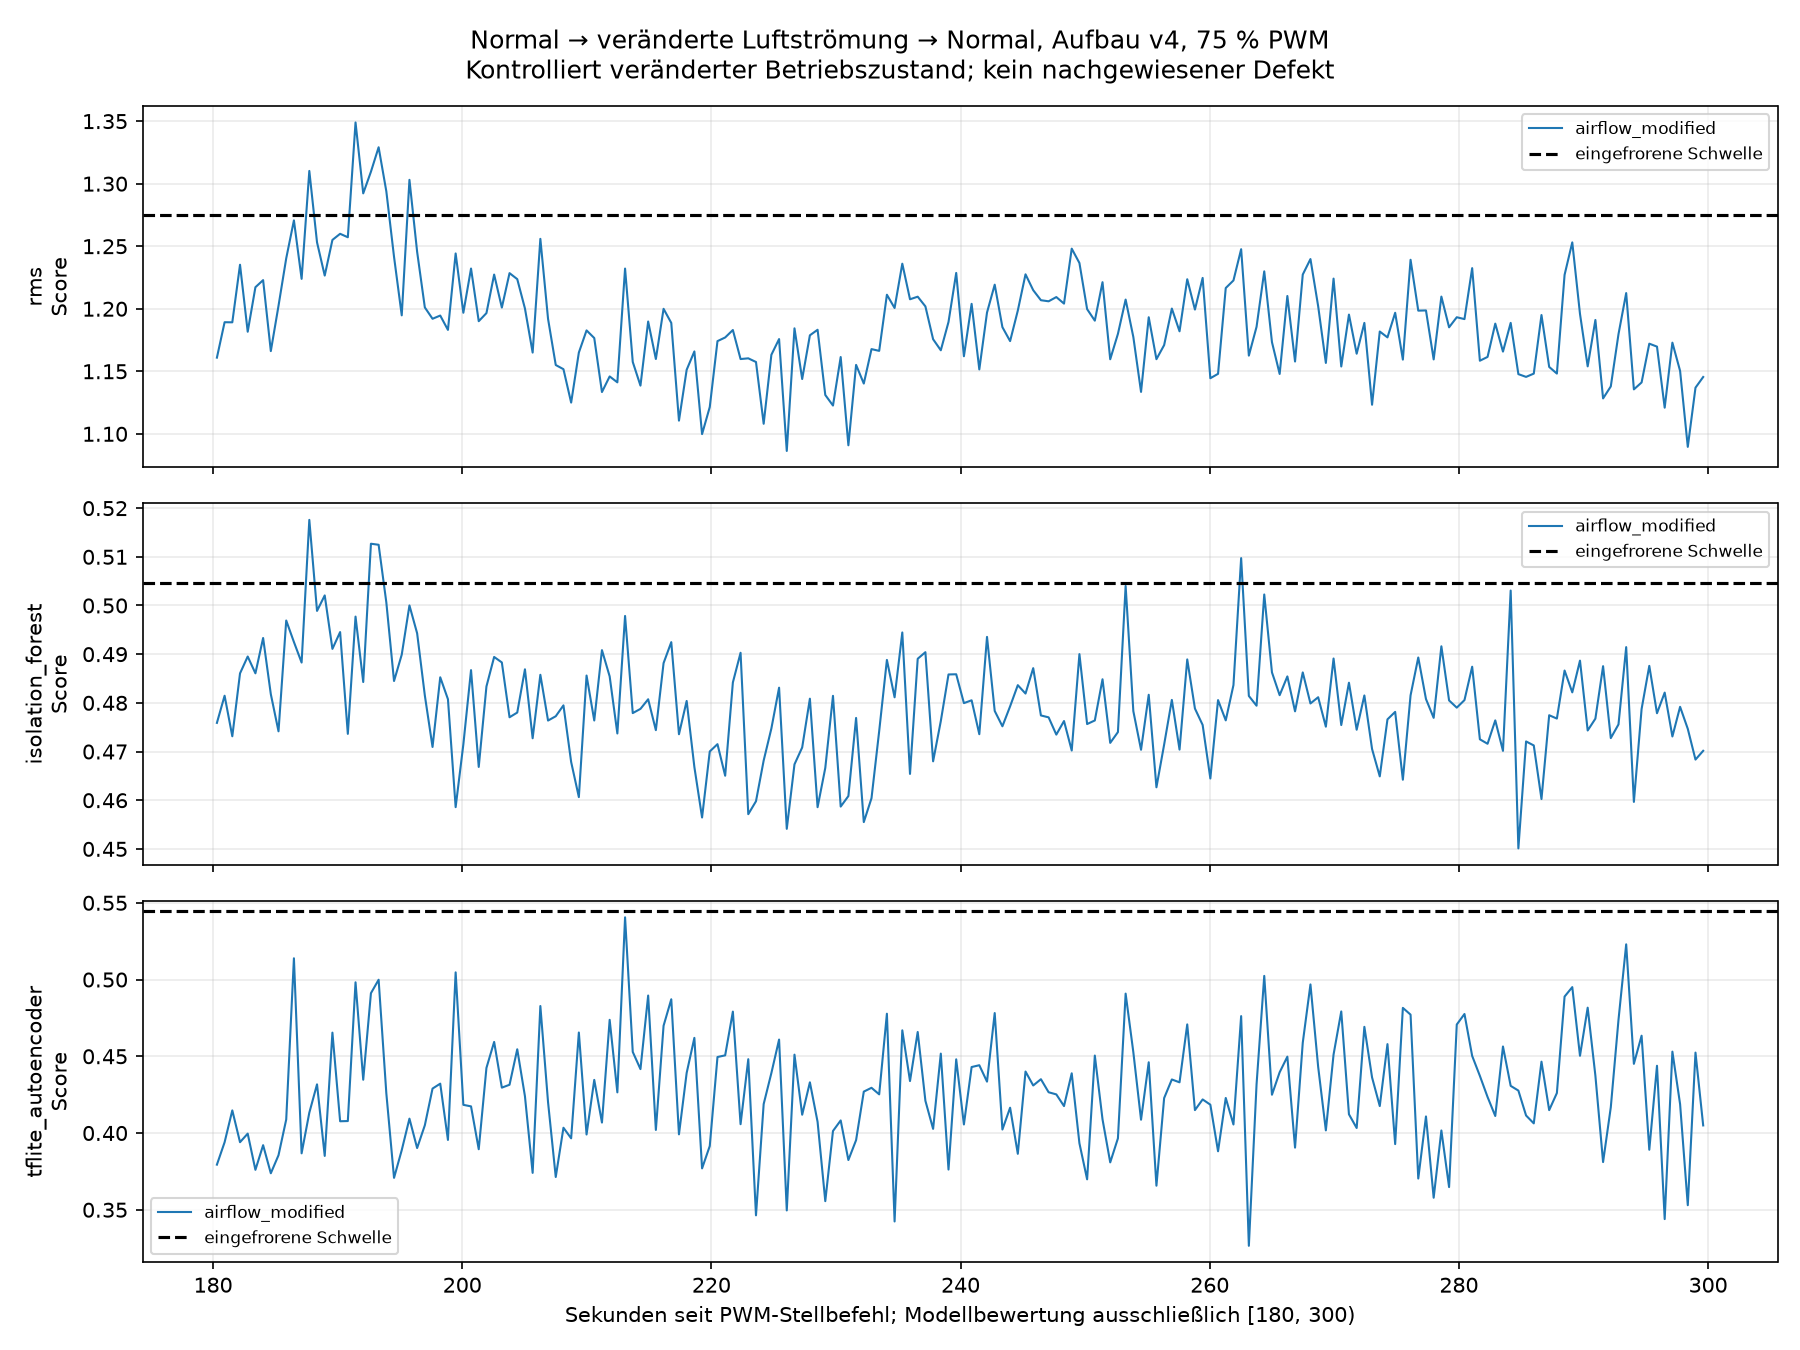

The file beside this chart, header and first rows:
csv, csv_sha256, sidecar, sidecar_sha256, session, session_sha256, protocol_sha256, frozen_bundle_sha256, recording_id, phase, window_index_in_recording, source_start_index, source_end_index_exclusive, start_host_monotonic_ns, last_host_monotonic_ns, start_since_command_s, last_since_command_s, quality_valid, quality_reasons, label, state, method, threshold, score
/home/malik/masterarbeit-edge-ai/data/up…, 4627309c3a60dcf2bb941150176ae0995faf6112…, /home/malik/masterarbeit-edge-ai/data/up…, 3d78735d33b63df1e3204d118fc43e6d351e8d43…, /home/malik/masterarbeit-edge-ai/results…, 3a9c5e9cf469b010fd2b7752890b627c2083e263…, 5375fda6aff23f8f3c7651ac25e638a0dbbfbb52…, cec1859bfb354bafef77a619e6d2c1ffd85b5078…, airflow_modified_75pwm_300s_20260912_074…, airflow_modified, 0, 37253, 37381, 90182784518219, 90183399132387, 180, 180.6, True, [], 1, airflow_modified, rms, 1.275, 1.161
/home/malik/masterarbeit-edge-ai/data/up…, 4627309c3a60dcf2bb941150176ae0995faf6112…, /home/malik/masterarbeit-edge-ai/data/up…, 3d78735d33b63df1e3204d118fc43e6d351e8d43…, /home/malik/masterarbeit-edge-ai/results…, 3a9c5e9cf469b010fd2b7752890b627c2083e263…, 5375fda6aff23f8f3c7651ac25e638a0dbbfbb52…, cec1859bfb354bafef77a619e6d2c1ffd85b5078…, airflow_modified_75pwm_300s_20260912_074…, airflow_modified, 0, 37253, 37381, 90182784518219, 90183399132387, 180, 180.6, True, [], 1, airflow_modified, isolation_forest, 0.5045, 0.4759
/home/malik/masterarbeit-edge-ai/data/up…, 4627309c3a60dcf2bb941150176ae0995faf6112…, /home/malik/masterarbeit-edge-ai/data/up…, 3d78735d33b63df1e3204d118fc43e6d351e8d43…, /home/malik/masterarbeit-edge-ai/results…, 3a9c5e9cf469b010fd2b7752890b627c2083e263…, 5375fda6aff23f8f3c7651ac25e638a0dbbfbb52…, cec1859bfb354bafef77a619e6d2c1ffd85b5078…, airflow_modified_75pwm_300s_20260912_074…, airflow_modified, 0, 37253, 37381, 90182784518219, 90183399132387, 180, 180.6, True, [], 1, airflow_modified, tflite_autoencoder, 0.5444, 0.3794
/home/malik/masterarbeit-edge-ai/data/up…, 4627309c3a60dcf2bb941150176ae0995faf6112…, /home/malik/masterarbeit-edge-ai/data/up…, 3d78735d33b63df1e3204d118fc43e6d351e8d43…, /home/malik/masterarbeit-edge-ai/results…, 3a9c5e9cf469b010fd2b7752890b627c2083e263…, 5375fda6aff23f8f3c7651ac25e638a0dbbfbb52…, cec1859bfb354bafef77a619e6d2c1ffd85b5078…, airflow_modified_75pwm_300s_20260912_074…, airflow_modified, 1, 37381, 37509, 90183402822770, 90184015450626, 180.6, 181.2, True, [], 1, airflow_modified, rms, 1.275, 1.189
/home/malik/masterarbeit-edge-ai/data/up…, 4627309c3a60dcf2bb941150176ae0995faf6112…, /home/malik/masterarbeit-edge-ai/data/up…, 3d78735d33b63df1e3204d118fc43e6d351e8d43…, /home/malik/masterarbeit-edge-ai/results…, 3a9c5e9cf469b010fd2b7752890b627c2083e263…, 5375fda6aff23f8f3c7651ac25e638a0dbbfbb52…, cec1859bfb354bafef77a619e6d2c1ffd85b5078…, airflow_modified_75pwm_300s_20260912_074…, airflow_modified, 1, 37381, 37509, 90183402822770, 90184015450626, 180.6, 181.2, True, [], 1, airflow_modified, isolation_forest, 0.5045, 0.4815
/home/malik/masterarbeit-edge-ai/data/up…, 4627309c3a60dcf2bb941150176ae0995faf6112…, /home/malik/masterarbeit-edge-ai/data/up…, 3d78735d33b63df1e3204d118fc43e6d351e8d43…, /home/malik/masterarbeit-edge-ai/results…, 3a9c5e9cf469b010fd2b7752890b627c2083e263…, 5375fda6aff23f8f3c7651ac25e638a0dbbfbb52…, cec1859bfb354bafef77a619e6d2c1ffd85b5078…, airflow_modified_75pwm_300s_20260912_074…, airflow_modified, 1, 37381, 37509, 90183402822770, 90184015450626, 180.6, 181.2, True, [], 1, airflow_modified, tflite_autoencoder, 0.5444, 0.394
/home/malik/masterarbeit-edge-ai/data/up…, 4627309c3a60dcf2bb941150176ae0995faf6112…, /home/malik/masterarbeit-edge-ai/data/up…, 3d78735d33b63df1e3204d118fc43e6d351e8d43…, /home/malik/masterarbeit-edge-ai/results…, 3a9c5e9cf469b010fd2b7752890b627c2083e263…, 5375fda6aff23f8f3c7651ac25e638a0dbbfbb52…, cec1859bfb354bafef77a619e6d2c1ffd85b5078…, airflow_modified_75pwm_300s_20260912_074…, airflow_modified, 2, 37509, 37637, 90184021049516, 90184633868665, 181.2, 181.9, True, [], 1, airflow_modified, rms, 1.275, 1.189
/home/malik/masterarbeit-edge-ai/data/up…, 4627309c3a60dcf2bb941150176ae0995faf6112…, /home/malik/masterarbeit-edge-ai/data/up…, 3d78735d33b63df1e3204d118fc43e6d351e8d43…, /home/malik/masterarbeit-edge-ai/results…, 3a9c5e9cf469b010fd2b7752890b627c2083e263…, 5375fda6aff23f8f3c7651ac25e638a0dbbfbb52…, cec1859bfb354bafef77a619e6d2c1ffd85b5078…, airflow_modified_75pwm_300s_20260912_074…, airflow_modified, 2, 37509, 37637, 90184021049516, 90184633868665, 181.2, 181.9, True, [], 1, airflow_modified, isolation_forest, 0.5045, 0.4731
/home/malik/masterarbeit-edge-ai/data/up…, 4627309c3a60dcf2bb941150176ae0995faf6112…, /home/malik/masterarbeit-edge-ai/data/up…, 3d78735d33b63df1e3204d118fc43e6d351e8d43…, /home/malik/masterarbeit-edge-ai/results…, 3a9c5e9cf469b010fd2b7752890b627c2083e263…, 5375fda6aff23f8f3c7651ac25e638a0dbbfbb52…, cec1859bfb354bafef77a619e6d2c1ffd85b5078…, airflow_modified_75pwm_300s_20260912_074…, airflow_modified, 2, 37509, 37637, 90184021049516, 90184633868665, 181.2, 181.9, True, [], 1, airflow_modified, tflite_autoencoder, 0.5444, 0.4147
/home/malik/masterarbeit-edge-ai/data/up…, 4627309c3a60dcf2bb941150176ae0995faf6112…, /home/malik/masterarbeit-edge-ai/data/up…, 3d78735d33b63df1e3204d118fc43e6d351e8d43…, /home/malik/masterarbeit-edge-ai/results…, 3a9c5e9cf469b010fd2b7752890b627c2083e263…, 5375fda6aff23f8f3c7651ac25e638a0dbbfbb52…, cec1859bfb354bafef77a619e6d2c1ffd85b5078…, airflow_modified_75pwm_300s_20260912_074…, airflow_modified, 3, 37637, 37765, 90184639462908, 90185253617772, 181.9, 182.5, True, [], 1, airflow_modified, rms, 1.275, 1.235
/home/malik/masterarbeit-edge-ai/data/up…, 4627309c3a60dcf2bb941150176ae0995faf6112…, /home/malik/masterarbeit-edge-ai/data/up…, 3d78735d33b63df1e3204d118fc43e6d351e8d43…, /home/malik/masterarbeit-edge-ai/results…, 3a9c5e9cf469b010fd2b7752890b627c2083e263…, 5375fda6aff23f8f3c7651ac25e638a0dbbfbb52…, cec1859bfb354bafef77a619e6d2c1ffd85b5078…, airflow_modified_75pwm_300s_20260912_074…, airflow_modified, 3, 37637, 37765, 90184639462908, 90185253617772, 181.9, 182.5, True, [], 1, airflow_modified, isolation_forest, 0.5045, 0.4861
/home/malik/masterarbeit-edge-ai/data/up…, 4627309c3a60dcf2bb941150176ae0995faf6112…, /home/malik/masterarbeit-edge-ai/data/up…, 3d78735d33b63df1e3204d118fc43e6d351e8d43…, /home/malik/masterarbeit-edge-ai/results…, 3a9c5e9cf469b010fd2b7752890b627c2083e263…, 5375fda6aff23f8f3c7651ac25e638a0dbbfbb52…, cec1859bfb354bafef77a619e6d2c1ffd85b5078…, airflow_modified_75pwm_300s_20260912_074…, airflow_modified, 3, 37637, 37765, 90184639462908, 90185253617772, 181.9, 182.5, True, [], 1, airflow_modified, tflite_autoencoder, 0.5444, 0.394
/home/malik/masterarbeit-edge-ai/data/up…, 4627309c3a60dcf2bb941150176ae0995faf6112…, /home/malik/masterarbeit-edge-ai/data/up…, 3d78735d33b63df1e3204d118fc43e6d351e8d43…, /home/malik/masterarbeit-edge-ai/results…, 3a9c5e9cf469b010fd2b7752890b627c2083e263…, 5375fda6aff23f8f3c7651ac25e638a0dbbfbb52…, cec1859bfb354bafef77a619e6d2c1ffd85b5078…, airflow_modified_75pwm_300s_20260912_074…, airflow_modified, 4, 37765, 37893, 90185257312675, 90185870176095, 182.5, 183.1, True, [], 1, airflow_modified, rms, 1.275, 1.182
/home/malik/masterarbeit-edge-ai/data/up…, 4627309c3a60dcf2bb941150176ae0995faf6112…, /home/malik/masterarbeit-edge-ai/data/up…, 3d78735d33b63df1e3204d118fc43e6d351e8d43…, /home/malik/masterarbeit-edge-ai/results…, 3a9c5e9cf469b010fd2b7752890b627c2083e263…, 5375fda6aff23f8f3c7651ac25e638a0dbbfbb52…, cec1859bfb354bafef77a619e6d2c1ffd85b5078…, airflow_modified_75pwm_300s_20260912_074…, airflow_modified, 4, 37765, 37893, 90185257312675, 90185870176095, 182.5, 183.1, True, [], 1, airflow_modified, isolation_forest, 0.5045, 0.4895
/home/malik/masterarbeit-edge-ai/data/up…, 4627309c3a60dcf2bb941150176ae0995faf6112…, /home/malik/masterarbeit-edge-ai/data/up…, 3d78735d33b63df1e3204d118fc43e6d351e8d43…, /home/malik/masterarbeit-edge-ai/results…, 3a9c5e9cf469b010fd2b7752890b627c2083e263…, 5375fda6aff23f8f3c7651ac25e638a0dbbfbb52…, cec1859bfb354bafef77a619e6d2c1ffd85b5078…, airflow_modified_75pwm_300s_20260912_074…, airflow_modified, 4, 37765, 37893, 90185257312675, 90185870176095, 182.5, 183.1, True, [], 1, airflow_modified, tflite_autoencoder, 0.5444, 0.3996
/home/malik/masterarbeit-edge-ai/data/up…, 4627309c3a60dcf2bb941150176ae0995faf6112…, /home/malik/masterarbeit-edge-ai/data/up…, 3d78735d33b63df1e3204d118fc43e6d351e8d43…, /home/malik/masterarbeit-edge-ai/results…, 3a9c5e9cf469b010fd2b7752890b627c2083e263…, 5375fda6aff23f8f3c7651ac25e638a0dbbfbb52…, cec1859bfb354bafef77a619e6d2c1ffd85b5078…, airflow_modified_75pwm_300s_20260912_074…, airflow_modified, 5, 37893, 38021, 90185875777505, 90186489170610, 183.1, 183.7, True, [], 1, airflow_modified, rms, 1.275, 1.217
/home/malik/masterarbeit-edge-ai/data/up…, 4627309c3a60dcf2bb941150176ae0995faf6112…, /home/malik/masterarbeit-edge-ai/data/up…, 3d78735d33b63df1e3204d118fc43e6d351e8d43…, /home/malik/masterarbeit-edge-ai/results…, 3a9c5e9cf469b010fd2b7752890b627c2083e263…, 5375fda6aff23f8f3c7651ac25e638a0dbbfbb52…, cec1859bfb354bafef77a619e6d2c1ffd85b5078…, airflow_modified_75pwm_300s_20260912_074…, airflow_modified, 5, 37893, 38021, 90185875777505, 90186489170610, 183.1, 183.7, True, [], 1, airflow_modified, isolation_forest, 0.5045, 0.4861
/home/malik/masterarbeit-edge-ai/data/up…, 4627309c3a60dcf2bb941150176ae0995faf6112…, /home/malik/masterarbeit-edge-ai/data/up…, 3d78735d33b63df1e3204d118fc43e6d351e8d43…, /home/malik/masterarbeit-edge-ai/results…, 3a9c5e9cf469b010fd2b7752890b627c2083e263…, 5375fda6aff23f8f3c7651ac25e638a0dbbfbb52…, cec1859bfb354bafef77a619e6d2c1ffd85b5078…, airflow_modified_75pwm_300s_20260912_074…, airflow_modified, 5, 37893, 38021, 90185875777505, 90186489170610, 183.1, 183.7, True, [], 1, airflow_modified, tflite_autoencoder, 0.5444, 0.376
/home/malik/masterarbeit-edge-ai/data/up…, 4627309c3a60dcf2bb941150176ae0995faf6112…, /home/malik/masterarbeit-edge-ai/data/up…, 3d78735d33b63df1e3204d118fc43e6d351e8d43…, /home/malik/masterarbeit-edge-ai/results…, 3a9c5e9cf469b010fd2b7752890b627c2083e263…, 5375fda6aff23f8f3c7651ac25e638a0dbbfbb52…, cec1859bfb354bafef77a619e6d2c1ffd85b5078…, airflow_modified_75pwm_300s_20260912_074…, airflow_modified, 6, 38021, 38149, 90186494756262, 90187106802461, 183.7, 184.3, True, [], 1, airflow_modified, rms, 1.275, 1.223
/home/malik/masterarbeit-edge-ai/data/up…, 4627309c3a60dcf2bb941150176ae0995faf6112…, /home/malik/masterarbeit-edge-ai/data/up…, 3d78735d33b63df1e3204d118fc43e6d351e8d43…, /home/malik/masterarbeit-edge-ai/results…, 3a9c5e9cf469b010fd2b7752890b627c2083e263…, 5375fda6aff23f8f3c7651ac25e638a0dbbfbb52…, cec1859bfb354bafef77a619e6d2c1ffd85b5078…, airflow_modified_75pwm_300s_20260912_074…, airflow_modified, 6, 38021, 38149, 90186494756262, 90187106802461, 183.7, 184.3, True, [], 1, airflow_modified, isolation_forest, 0.5045, 0.4933
/home/malik/masterarbeit-edge-ai/data/up…, 4627309c3a60dcf2bb941150176ae0995faf6112…, /home/malik/masterarbeit-edge-ai/data/up…, 3d78735d33b63df1e3204d118fc43e6d351e8d43…, /home/malik/masterarbeit-edge-ai/results…, 3a9c5e9cf469b010fd2b7752890b627c2083e263…, 5375fda6aff23f8f3c7651ac25e638a0dbbfbb52…, cec1859bfb354bafef77a619e6d2c1ffd85b5078…, airflow_modified_75pwm_300s_20260912_074…, airflow_modified, 6, 38021, 38149, 90186494756262, 90187106802461, 183.7, 184.3, True, [], 1, airflow_modified, tflite_autoencoder, 0.5444, 0.3921
/home/malik/masterarbeit-edge-ai/data/up…, 4627309c3a60dcf2bb941150176ae0995faf6112…, /home/malik/masterarbeit-edge-ai/data/up…, 3d78735d33b63df1e3204d118fc43e6d351e8d43…, /home/malik/masterarbeit-edge-ai/results…, 3a9c5e9cf469b010fd2b7752890b627c2083e263…, 5375fda6aff23f8f3c7651ac25e638a0dbbfbb52…, cec1859bfb354bafef77a619e6d2c1ffd85b5078…, airflow_modified_75pwm_300s_20260912_074…, airflow_modified, 7, 38149, 38277, 90187112451188, 90187725640524, 184.3, 184.9, True, [], 1, airflow_modified, rms, 1.275, 1.166
/home/malik/masterarbeit-edge-ai/data/up…, 4627309c3a60dcf2bb941150176ae0995faf6112…, /home/malik/masterarbeit-edge-ai/data/up…, 3d78735d33b63df1e3204d118fc43e6d351e8d43…, /home/malik/masterarbeit-edge-ai/results…, 3a9c5e9cf469b010fd2b7752890b627c2083e263…, 5375fda6aff23f8f3c7651ac25e638a0dbbfbb52…, cec1859bfb354bafef77a619e6d2c1ffd85b5078…, airflow_modified_75pwm_300s_20260912_074…, airflow_modified, 7, 38149, 38277, 90187112451188, 90187725640524, 184.3, 184.9, True, [], 1, airflow_modified, isolation_forest, 0.5045, 0.4818
/home/malik/masterarbeit-edge-ai/data/up…, 4627309c3a60dcf2bb941150176ae0995faf6112…, /home/malik/masterarbeit-edge-ai/data/up…, 3d78735d33b63df1e3204d118fc43e6d351e8d43…, /home/malik/masterarbeit-edge-ai/results…, 3a9c5e9cf469b010fd2b7752890b627c2083e263…, 5375fda6aff23f8f3c7651ac25e638a0dbbfbb52…, cec1859bfb354bafef77a619e6d2c1ffd85b5078…, airflow_modified_75pwm_300s_20260912_074…, airflow_modified, 7, 38149, 38277, 90187112451188, 90187725640524, 184.3, 184.9, True, [], 1, airflow_modified, tflite_autoencoder, 0.5444, 0.3738
/home/malik/masterarbeit-edge-ai/data/up…, 4627309c3a60dcf2bb941150176ae0995faf6112…, /home/malik/masterarbeit-edge-ai/data/up…, 3d78735d33b63df1e3204d118fc43e6d351e8d43…, /home/malik/masterarbeit-edge-ai/results…, 3a9c5e9cf469b010fd2b7752890b627c2083e263…, 5375fda6aff23f8f3c7651ac25e638a0dbbfbb52…, cec1859bfb354bafef77a619e6d2c1ffd85b5078…, airflow_modified_75pwm_300s_20260912_074…, airflow_modified, 8, 38277, 38405, 90187729315392, 90188342793870, 184.9, 185.6, True, [], 1, airflow_modified, rms, 1.275, 1.202
/home/malik/masterarbeit-edge-ai/data/up…, 4627309c3a60dcf2bb941150176ae0995faf6112…, /home/malik/masterarbeit-edge-ai/data/up…, 3d78735d33b63df1e3204d118fc43e6d351e8d43…, /home/malik/masterarbeit-edge-ai/results…, 3a9c5e9cf469b010fd2b7752890b627c2083e263…, 5375fda6aff23f8f3c7651ac25e638a0dbbfbb52…, cec1859bfb354bafef77a619e6d2c1ffd85b5078…, airflow_modified_75pwm_300s_20260912_074…, airflow_modified, 8, 38277, 38405, 90187729315392, 90188342793870, 184.9, 185.6, True, [], 1, airflow_modified, isolation_forest, 0.5045, 0.4742
/home/malik/masterarbeit-edge-ai/data/up…, 4627309c3a60dcf2bb941150176ae0995faf6112…, /home/malik/masterarbeit-edge-ai/data/up…, 3d78735d33b63df1e3204d118fc43e6d351e8d43…, /home/malik/masterarbeit-edge-ai/results…, 3a9c5e9cf469b010fd2b7752890b627c2083e263…, 5375fda6aff23f8f3c7651ac25e638a0dbbfbb52…, cec1859bfb354bafef77a619e6d2c1ffd85b5078…, airflow_modified_75pwm_300s_20260912_074…, airflow_modified, 8, 38277, 38405, 90187729315392, 90188342793870, 184.9, 185.6, True, [], 1, airflow_modified, tflite_autoencoder, 0.5444, 0.3855
/home/malik/masterarbeit-edge-ai/data/up…, 4627309c3a60dcf2bb941150176ae0995faf6112…, /home/malik/masterarbeit-edge-ai/data/up…, 3d78735d33b63df1e3204d118fc43e6d351e8d43…, /home/malik/masterarbeit-edge-ai/results…, 3a9c5e9cf469b010fd2b7752890b627c2083e263…, 5375fda6aff23f8f3c7651ac25e638a0dbbfbb52…, cec1859bfb354bafef77a619e6d2c1ffd85b5078…, airflow_modified_75pwm_300s_20260912_074…, airflow_modified, 9, 38405, 38533, 90188348381393, 90188962128114, 185.6, 186.2, True, [], 1, airflow_modified, rms, 1.275, 1.24
/home/malik/masterarbeit-edge-ai/data/up…, 4627309c3a60dcf2bb941150176ae0995faf6112…, /home/malik/masterarbeit-edge-ai/data/up…, 3d78735d33b63df1e3204d118fc43e6d351e8d43…, /home/malik/masterarbeit-edge-ai/results…, 3a9c5e9cf469b010fd2b7752890b627c2083e263…, 5375fda6aff23f8f3c7651ac25e638a0dbbfbb52…, cec1859bfb354bafef77a619e6d2c1ffd85b5078…, airflow_modified_75pwm_300s_20260912_074…, airflow_modified, 9, 38405, 38533, 90188348381393, 90188962128114, 185.6, 186.2, True, [], 1, airflow_modified, isolation_forest, 0.5045, 0.4969
/home/malik/masterarbeit-edge-ai/data/up…, 4627309c3a60dcf2bb941150176ae0995faf6112…, /home/malik/masterarbeit-edge-ai/data/up…, 3d78735d33b63df1e3204d118fc43e6d351e8d43…, /home/malik/masterarbeit-edge-ai/results…, 3a9c5e9cf469b010fd2b7752890b627c2083e263…, 5375fda6aff23f8f3c7651ac25e638a0dbbfbb52…, cec1859bfb354bafef77a619e6d2c1ffd85b5078…, airflow_modified_75pwm_300s_20260912_074…, airflow_modified, 9, 38405, 38533, 90188348381393, 90188962128114, 185.6, 186.2, True, [], 1, airflow_modified, tflite_autoencoder, 0.5444, 0.4088
/home/malik/masterarbeit-edge-ai/data/up…, 4627309c3a60dcf2bb941150176ae0995faf6112…, /home/malik/masterarbeit-edge-ai/data/up…, 3d78735d33b63df1e3204d118fc43e6d351e8d43…, /home/malik/masterarbeit-edge-ai/results…, 3a9c5e9cf469b010fd2b7752890b627c2083e263…, 5375fda6aff23f8f3c7651ac25e638a0dbbfbb52…, cec1859bfb354bafef77a619e6d2c1ffd85b5078…, airflow_modified_75pwm_300s_20260912_074…, airflow_modified, 10, 38533, 38661, 90188965807111, 90189580338645, 186.2, 186.8, True, [], 1, airflow_modified, rms, 1.275, 1.271
/home/malik/masterarbeit-edge-ai/data/up…, 4627309c3a60dcf2bb941150176ae0995faf6112…, /home/malik/masterarbeit-edge-ai/data/up…, 3d78735d33b63df1e3204d118fc43e6d351e8d43…, /home/malik/masterarbeit-edge-ai/results…, 3a9c5e9cf469b010fd2b7752890b627c2083e263…, 5375fda6aff23f8f3c7651ac25e638a0dbbfbb52…, cec1859bfb354bafef77a619e6d2c1ffd85b5078…, airflow_modified_75pwm_300s_20260912_074…, airflow_modified, 10, 38533, 38661, 90188965807111, 90189580338645, 186.2, 186.8, True, [], 1, airflow_modified, isolation_forest, 0.5045, 0.4925
/home/malik/masterarbeit-edge-ai/data/up…, 4627309c3a60dcf2bb941150176ae0995faf6112…, /home/malik/masterarbeit-edge-ai/data/up…, 3d78735d33b63df1e3204d118fc43e6d351e8d43…, /home/malik/masterarbeit-edge-ai/results…, 3a9c5e9cf469b010fd2b7752890b627c2083e263…, 5375fda6aff23f8f3c7651ac25e638a0dbbfbb52…, cec1859bfb354bafef77a619e6d2c1ffd85b5078…, airflow_modified_75pwm_300s_20260912_074…, airflow_modified, 10, 38533, 38661, 90188965807111, 90189580338645, 186.2, 186.8, True, [], 1, airflow_modified, tflite_autoencoder, 0.5444, 0.5139
/home/malik/masterarbeit-edge-ai/data/up…, 4627309c3a60dcf2bb941150176ae0995faf6112…, /home/malik/masterarbeit-edge-ai/data/up…, 3d78735d33b63df1e3204d118fc43e6d351e8d43…, /home/malik/masterarbeit-edge-ai/results…, 3a9c5e9cf469b010fd2b7752890b627c2083e263…, 5375fda6aff23f8f3c7651ac25e638a0dbbfbb52…, cec1859bfb354bafef77a619e6d2c1ffd85b5078…, airflow_modified_75pwm_300s_20260912_074…, airflow_modified, 11, 38661, 38789, 90189584024772, 90190196771053, 186.8, 187.4, True, [], 1, airflow_modified, rms, 1.275, 1.224
/home/malik/masterarbeit-edge-ai/data/up…, 4627309c3a60dcf2bb941150176ae0995faf6112…, /home/malik/masterarbeit-edge-ai/data/up…, 3d78735d33b63df1e3204d118fc43e6d351e8d43…, /home/malik/masterarbeit-edge-ai/results…, 3a9c5e9cf469b010fd2b7752890b627c2083e263…, 5375fda6aff23f8f3c7651ac25e638a0dbbfbb52…, cec1859bfb354bafef77a619e6d2c1ffd85b5078…, airflow_modified_75pwm_300s_20260912_074…, airflow_modified, 11, 38661, 38789, 90189584024772, 90190196771053, 186.8, 187.4, True, [], 1, airflow_modified, isolation_forest, 0.5045, 0.4883
/home/malik/masterarbeit-edge-ai/data/up…, 4627309c3a60dcf2bb941150176ae0995faf6112…, /home/malik/masterarbeit-edge-ai/data/up…, 3d78735d33b63df1e3204d118fc43e6d351e8d43…, /home/malik/masterarbeit-edge-ai/results…, 3a9c5e9cf469b010fd2b7752890b627c2083e263…, 5375fda6aff23f8f3c7651ac25e638a0dbbfbb52…, cec1859bfb354bafef77a619e6d2c1ffd85b5078…, airflow_modified_75pwm_300s_20260912_074…, airflow_modified, 11, 38661, 38789, 90189584024772, 90190196771053, 186.8, 187.4, True, [], 1, airflow_modified, tflite_autoencoder, 0.5444, 0.3868
/home/malik/masterarbeit-edge-ai/data/up…, 4627309c3a60dcf2bb941150176ae0995faf6112…, /home/malik/masterarbeit-edge-ai/data/up…, 3d78735d33b63df1e3204d118fc43e6d351e8d43…, /home/malik/masterarbeit-edge-ai/results…, 3a9c5e9cf469b010fd2b7752890b627c2083e263…, 5375fda6aff23f8f3c7651ac25e638a0dbbfbb52…, cec1859bfb354bafef77a619e6d2c1ffd85b5078…, airflow_modified_75pwm_300s_20260912_074…, airflow_modified, 12, 38789, 38917, 90190202370096, 90190815339337, 187.4, 188, True, [], 1, airflow_modified, rms, 1.275, 1.31
/home/malik/masterarbeit-edge-ai/data/up…, 4627309c3a60dcf2bb941150176ae0995faf6112…, /home/malik/masterarbeit-edge-ai/data/up…, 3d78735d33b63df1e3204d118fc43e6d351e8d43…, /home/malik/masterarbeit-edge-ai/results…, 3a9c5e9cf469b010fd2b7752890b627c2083e263…, 5375fda6aff23f8f3c7651ac25e638a0dbbfbb52…, cec1859bfb354bafef77a619e6d2c1ffd85b5078…, airflow_modified_75pwm_300s_20260912_074…, airflow_modified, 12, 38789, 38917, 90190202370096, 90190815339337, 187.4, 188, True, [], 1, airflow_modified, isolation_forest, 0.5045, 0.5176
/home/malik/masterarbeit-edge-ai/data/up…, 4627309c3a60dcf2bb941150176ae0995faf6112…, /home/malik/masterarbeit-edge-ai/data/up…, 3d78735d33b63df1e3204d118fc43e6d351e8d43…, /home/malik/masterarbeit-edge-ai/results…, 3a9c5e9cf469b010fd2b7752890b627c2083e263…, 5375fda6aff23f8f3c7651ac25e638a0dbbfbb52…, cec1859bfb354bafef77a619e6d2c1ffd85b5078…, airflow_modified_75pwm_300s_20260912_074…, airflow_modified, 12, 38789, 38917, 90190202370096, 90190815339337, 187.4, 188, True, [], 1, airflow_modified, tflite_autoencoder, 0.5444, 0.4132
/home/malik/masterarbeit-edge-ai/data/up…, 4627309c3a60dcf2bb941150176ae0995faf6112…, /home/malik/masterarbeit-edge-ai/data/up…, 3d78735d33b63df1e3204d118fc43e6d351e8d43…, /home/malik/masterarbeit-edge-ai/results…, 3a9c5e9cf469b010fd2b7752890b627c2083e263…, 5375fda6aff23f8f3c7651ac25e638a0dbbfbb52…, cec1859bfb354bafef77a619e6d2c1ffd85b5078…, airflow_modified_75pwm_300s_20260912_074…, airflow_modified, 13, 38917, 39045, 90190820940307, 90191434159547, 188, 188.7, True, [], 1, airflow_modified, rms, 1.275, 1.253
/home/malik/masterarbeit-edge-ai/data/up…, 4627309c3a60dcf2bb941150176ae0995faf6112…, /home/malik/masterarbeit-edge-ai/data/up…, 3d78735d33b63df1e3204d118fc43e6d351e8d43…, /home/malik/masterarbeit-edge-ai/results…, 3a9c5e9cf469b010fd2b7752890b627c2083e263…, 5375fda6aff23f8f3c7651ac25e638a0dbbfbb52…, cec1859bfb354bafef77a619e6d2c1ffd85b5078…, airflow_modified_75pwm_300s_20260912_074…, airflow_modified, 13, 38917, 39045, 90190820940307, 90191434159547, 188, 188.7, True, [], 1, airflow_modified, isolation_forest, 0.5045, 0.4989
/home/malik/masterarbeit-edge-ai/data/up…, 4627309c3a60dcf2bb941150176ae0995faf6112…, /home/malik/masterarbeit-edge-ai/data/up…, 3d78735d33b63df1e3204d118fc43e6d351e8d43…, /home/malik/masterarbeit-edge-ai/results…, 3a9c5e9cf469b010fd2b7752890b627c2083e263…, 5375fda6aff23f8f3c7651ac25e638a0dbbfbb52…, cec1859bfb354bafef77a619e6d2c1ffd85b5078…, airflow_modified_75pwm_300s_20260912_074…, airflow_modified, 13, 38917, 39045, 90190820940307, 90191434159547, 188, 188.7, True, [], 1, airflow_modified, tflite_autoencoder, 0.5444, 0.4317
/home/malik/masterarbeit-edge-ai/data/up…, 4627309c3a60dcf2bb941150176ae0995faf6112…, /home/malik/masterarbeit-edge-ai/data/up…, 3d78735d33b63df1e3204d118fc43e6d351e8d43…, /home/malik/masterarbeit-edge-ai/results…, 3a9c5e9cf469b010fd2b7752890b627c2083e263…, 5375fda6aff23f8f3c7651ac25e638a0dbbfbb52…, cec1859bfb354bafef77a619e6d2c1ffd85b5078…, airflow_modified_75pwm_300s_20260912_074…, airflow_modified, 14, 39045, 39173, 90191439756294, 90192051622058, 188.7, 189.3, True, [], 1, airflow_modified, rms, 1.275, 1.227
/home/malik/masterarbeit-edge-ai/data/up…, 4627309c3a60dcf2bb941150176ae0995faf6112…, /home/malik/masterarbeit-edge-ai/data/up…, 3d78735d33b63df1e3204d118fc43e6d351e8d43…, /home/malik/masterarbeit-edge-ai/results…, 3a9c5e9cf469b010fd2b7752890b627c2083e263…, 5375fda6aff23f8f3c7651ac25e638a0dbbfbb52…, cec1859bfb354bafef77a619e6d2c1ffd85b5078…, airflow_modified_75pwm_300s_20260912_074…, airflow_modified, 14, 39045, 39173, 90191439756294, 90192051622058, 188.7, 189.3, True, [], 1, airflow_modified, isolation_forest, 0.5045, 0.5021
/home/malik/masterarbeit-edge-ai/data/up…, 4627309c3a60dcf2bb941150176ae0995faf6112…, /home/malik/masterarbeit-edge-ai/data/up…, 3d78735d33b63df1e3204d118fc43e6d351e8d43…, /home/malik/masterarbeit-edge-ai/results…, 3a9c5e9cf469b010fd2b7752890b627c2083e263…, 5375fda6aff23f8f3c7651ac25e638a0dbbfbb52…, cec1859bfb354bafef77a619e6d2c1ffd85b5078…, airflow_modified_75pwm_300s_20260912_074…, airflow_modified, 14, 39045, 39173, 90191439756294, 90192051622058, 188.7, 189.3, True, [], 1, airflow_modified, tflite_autoencoder, 0.5444, 0.3851
/home/malik/masterarbeit-edge-ai/data/up…, 4627309c3a60dcf2bb941150176ae0995faf6112…, /home/malik/masterarbeit-edge-ai/data/up…, 3d78735d33b63df1e3204d118fc43e6d351e8d43…, /home/malik/masterarbeit-edge-ai/results…, 3a9c5e9cf469b010fd2b7752890b627c2083e263…, 5375fda6aff23f8f3c7651ac25e638a0dbbfbb52…, cec1859bfb354bafef77a619e6d2c1ffd85b5078…, airflow_modified_75pwm_300s_20260912_074…, airflow_modified, 15, 39173, 39301, 90192057216584, 90192669594753, 189.3, 189.9, True, [], 1, airflow_modified, rms, 1.275, 1.255
/home/malik/masterarbeit-edge-ai/data/up…, 4627309c3a60dcf2bb941150176ae0995faf6112…, /home/malik/masterarbeit-edge-ai/data/up…, 3d78735d33b63df1e3204d118fc43e6d351e8d43…, /home/malik/masterarbeit-edge-ai/results…, 3a9c5e9cf469b010fd2b7752890b627c2083e263…, 5375fda6aff23f8f3c7651ac25e638a0dbbfbb52…, cec1859bfb354bafef77a619e6d2c1ffd85b5078…, airflow_modified_75pwm_300s_20260912_074…, airflow_modified, 15, 39173, 39301, 90192057216584, 90192669594753, 189.3, 189.9, True, [], 1, airflow_modified, isolation_forest, 0.5045, 0.4911
/home/malik/masterarbeit-edge-ai/data/up…, 4627309c3a60dcf2bb941150176ae0995faf6112…, /home/malik/masterarbeit-edge-ai/data/up…, 3d78735d33b63df1e3204d118fc43e6d351e8d43…, /home/malik/masterarbeit-edge-ai/results…, 3a9c5e9cf469b010fd2b7752890b627c2083e263…, 5375fda6aff23f8f3c7651ac25e638a0dbbfbb52…, cec1859bfb354bafef77a619e6d2c1ffd85b5078…, airflow_modified_75pwm_300s_20260912_074…, airflow_modified, 15, 39173, 39301, 90192057216584, 90192669594753, 189.3, 189.9, True, [], 1, airflow_modified, tflite_autoencoder, 0.5444, 0.4654
/home/malik/masterarbeit-edge-ai/data/up…, 4627309c3a60dcf2bb941150176ae0995faf6112…, /home/malik/masterarbeit-edge-ai/data/up…, 3d78735d33b63df1e3204d118fc43e6d351e8d43…, /home/malik/masterarbeit-edge-ai/results…, 3a9c5e9cf469b010fd2b7752890b627c2083e263…, 5375fda6aff23f8f3c7651ac25e638a0dbbfbb52…, cec1859bfb354bafef77a619e6d2c1ffd85b5078…, airflow_modified_75pwm_300s_20260912_074…, airflow_modified, 16, 39301, 39429, 90192675139131, 90193288215636, 189.9, 190.5, True, [], 1, airflow_modified, rms, 1.275, 1.26
/home/malik/masterarbeit-edge-ai/data/up…, 4627309c3a60dcf2bb941150176ae0995faf6112…, /home/malik/masterarbeit-edge-ai/data/up…, 3d78735d33b63df1e3204d118fc43e6d351e8d43…, /home/malik/masterarbeit-edge-ai/results…, 3a9c5e9cf469b010fd2b7752890b627c2083e263…, 5375fda6aff23f8f3c7651ac25e638a0dbbfbb52…, cec1859bfb354bafef77a619e6d2c1ffd85b5078…, airflow_modified_75pwm_300s_20260912_074…, airflow_modified, 16, 39301, 39429, 90192675139131, 90193288215636, 189.9, 190.5, True, [], 1, airflow_modified, isolation_forest, 0.5045, 0.4945
/home/malik/masterarbeit-edge-ai/data/up…, 4627309c3a60dcf2bb941150176ae0995faf6112…, /home/malik/masterarbeit-edge-ai/data/up…, 3d78735d33b63df1e3204d118fc43e6d351e8d43…, /home/malik/masterarbeit-edge-ai/results…, 3a9c5e9cf469b010fd2b7752890b627c2083e263…, 5375fda6aff23f8f3c7651ac25e638a0dbbfbb52…, cec1859bfb354bafef77a619e6d2c1ffd85b5078…, airflow_modified_75pwm_300s_20260912_074…, airflow_modified, 16, 39301, 39429, 90192675139131, 90193288215636, 189.9, 190.5, True, [], 1, airflow_modified, tflite_autoencoder, 0.5444, 0.4077
/home/malik/masterarbeit-edge-ai/data/up…, 4627309c3a60dcf2bb941150176ae0995faf6112…, /home/malik/masterarbeit-edge-ai/data/up…, 3d78735d33b63df1e3204d118fc43e6d351e8d43…, /home/malik/masterarbeit-edge-ai/results…, 3a9c5e9cf469b010fd2b7752890b627c2083e263…, 5375fda6aff23f8f3c7651ac25e638a0dbbfbb52…, cec1859bfb354bafef77a619e6d2c1ffd85b5078…, airflow_modified_75pwm_300s_20260912_074…, airflow_modified, 17, 39429, 39557, 90193293721718, 90193906697769, 190.5, 191.1, True, [], 1, airflow_modified, rms, 1.275, 1.257
/home/malik/masterarbeit-edge-ai/data/up…, 4627309c3a60dcf2bb941150176ae0995faf6112…, /home/malik/masterarbeit-edge-ai/data/up…, 3d78735d33b63df1e3204d118fc43e6d351e8d43…, /home/malik/masterarbeit-edge-ai/results…, 3a9c5e9cf469b010fd2b7752890b627c2083e263…, 5375fda6aff23f8f3c7651ac25e638a0dbbfbb52…, cec1859bfb354bafef77a619e6d2c1ffd85b5078…, airflow_modified_75pwm_300s_20260912_074…, airflow_modified, 17, 39429, 39557, 90193293721718, 90193906697769, 190.5, 191.1, True, [], 1, airflow_modified, isolation_forest, 0.5045, 0.4736
/home/malik/masterarbeit-edge-ai/data/up…, 4627309c3a60dcf2bb941150176ae0995faf6112…, /home/malik/masterarbeit-edge-ai/data/up…, 3d78735d33b63df1e3204d118fc43e6d351e8d43…, /home/malik/masterarbeit-edge-ai/results…, 3a9c5e9cf469b010fd2b7752890b627c2083e263…, 5375fda6aff23f8f3c7651ac25e638a0dbbfbb52…, cec1859bfb354bafef77a619e6d2c1ffd85b5078…, airflow_modified_75pwm_300s_20260912_074…, airflow_modified, 17, 39429, 39557, 90193293721718, 90193906697769, 190.5, 191.1, True, [], 1, airflow_modified, tflite_autoencoder, 0.5444, 0.4078
/home/malik/masterarbeit-edge-ai/data/up…, 4627309c3a60dcf2bb941150176ae0995faf6112…, /home/malik/masterarbeit-edge-ai/data/up…, 3d78735d33b63df1e3204d118fc43e6d351e8d43…, /home/malik/masterarbeit-edge-ai/results…, 3a9c5e9cf469b010fd2b7752890b627c2083e263…, 5375fda6aff23f8f3c7651ac25e638a0dbbfbb52…, cec1859bfb354bafef77a619e6d2c1ffd85b5078…, airflow_modified_75pwm_300s_20260912_074…, airflow_modified, 18, 39557, 39685, 90193912272667, 90194525045970, 191.1, 191.7, True, [], 1, airflow_modified, rms, 1.275, 1.349
/home/malik/masterarbeit-edge-ai/data/up…, 4627309c3a60dcf2bb941150176ae0995faf6112…, /home/malik/masterarbeit-edge-ai/data/up…, 3d78735d33b63df1e3204d118fc43e6d351e8d43…, /home/malik/masterarbeit-edge-ai/results…, 3a9c5e9cf469b010fd2b7752890b627c2083e263…, 5375fda6aff23f8f3c7651ac25e638a0dbbfbb52…, cec1859bfb354bafef77a619e6d2c1ffd85b5078…, airflow_modified_75pwm_300s_20260912_074…, airflow_modified, 18, 39557, 39685, 90193912272667, 90194525045970, 191.1, 191.7, True, [], 1, airflow_modified, isolation_forest, 0.5045, 0.4977
/home/malik/masterarbeit-edge-ai/data/up…, 4627309c3a60dcf2bb941150176ae0995faf6112…, /home/malik/masterarbeit-edge-ai/data/up…, 3d78735d33b63df1e3204d118fc43e6d351e8d43…, /home/malik/masterarbeit-edge-ai/results…, 3a9c5e9cf469b010fd2b7752890b627c2083e263…, 5375fda6aff23f8f3c7651ac25e638a0dbbfbb52…, cec1859bfb354bafef77a619e6d2c1ffd85b5078…, airflow_modified_75pwm_300s_20260912_074…, airflow_modified, 18, 39557, 39685, 90193912272667, 90194525045970, 191.1, 191.7, True, [], 1, airflow_modified, tflite_autoencoder, 0.5444, 0.4982
/home/malik/masterarbeit-edge-ai/data/up…, 4627309c3a60dcf2bb941150176ae0995faf6112…, /home/malik/masterarbeit-edge-ai/data/up…, 3d78735d33b63df1e3204d118fc43e6d351e8d43…, /home/malik/masterarbeit-edge-ai/results…, 3a9c5e9cf469b010fd2b7752890b627c2083e263…, 5375fda6aff23f8f3c7651ac25e638a0dbbfbb52…, cec1859bfb354bafef77a619e6d2c1ffd85b5078…, airflow_modified_75pwm_300s_20260912_074…, airflow_modified, 19, 39685, 39813, 90194528683600, 90195143777916, 191.7, 192.4, True, [], 1, airflow_modified, rms, 1.275, 1.292
/home/malik/masterarbeit-edge-ai/data/up…, 4627309c3a60dcf2bb941150176ae0995faf6112…, /home/malik/masterarbeit-edge-ai/data/up…, 3d78735d33b63df1e3204d118fc43e6d351e8d43…, /home/malik/masterarbeit-edge-ai/results…, 3a9c5e9cf469b010fd2b7752890b627c2083e263…, 5375fda6aff23f8f3c7651ac25e638a0dbbfbb52…, cec1859bfb354bafef77a619e6d2c1ffd85b5078…, airflow_modified_75pwm_300s_20260912_074…, airflow_modified, 19, 39685, 39813, 90194528683600, 90195143777916, 191.7, 192.4, True, [], 1, airflow_modified, isolation_forest, 0.5045, 0.4843
/home/malik/masterarbeit-edge-ai/data/up…, 4627309c3a60dcf2bb941150176ae0995faf6112…, /home/malik/masterarbeit-edge-ai/data/up…, 3d78735d33b63df1e3204d118fc43e6d351e8d43…, /home/malik/masterarbeit-edge-ai/results…, 3a9c5e9cf469b010fd2b7752890b627c2083e263…, 5375fda6aff23f8f3c7651ac25e638a0dbbfbb52…, cec1859bfb354bafef77a619e6d2c1ffd85b5078…, airflow_modified_75pwm_300s_20260912_074…, airflow_modified, 19, 39685, 39813, 90194528683600, 90195143777916, 191.7, 192.4, True, [], 1, airflow_modified, tflite_autoencoder, 0.5444, 0.4347
... 522 more rows
